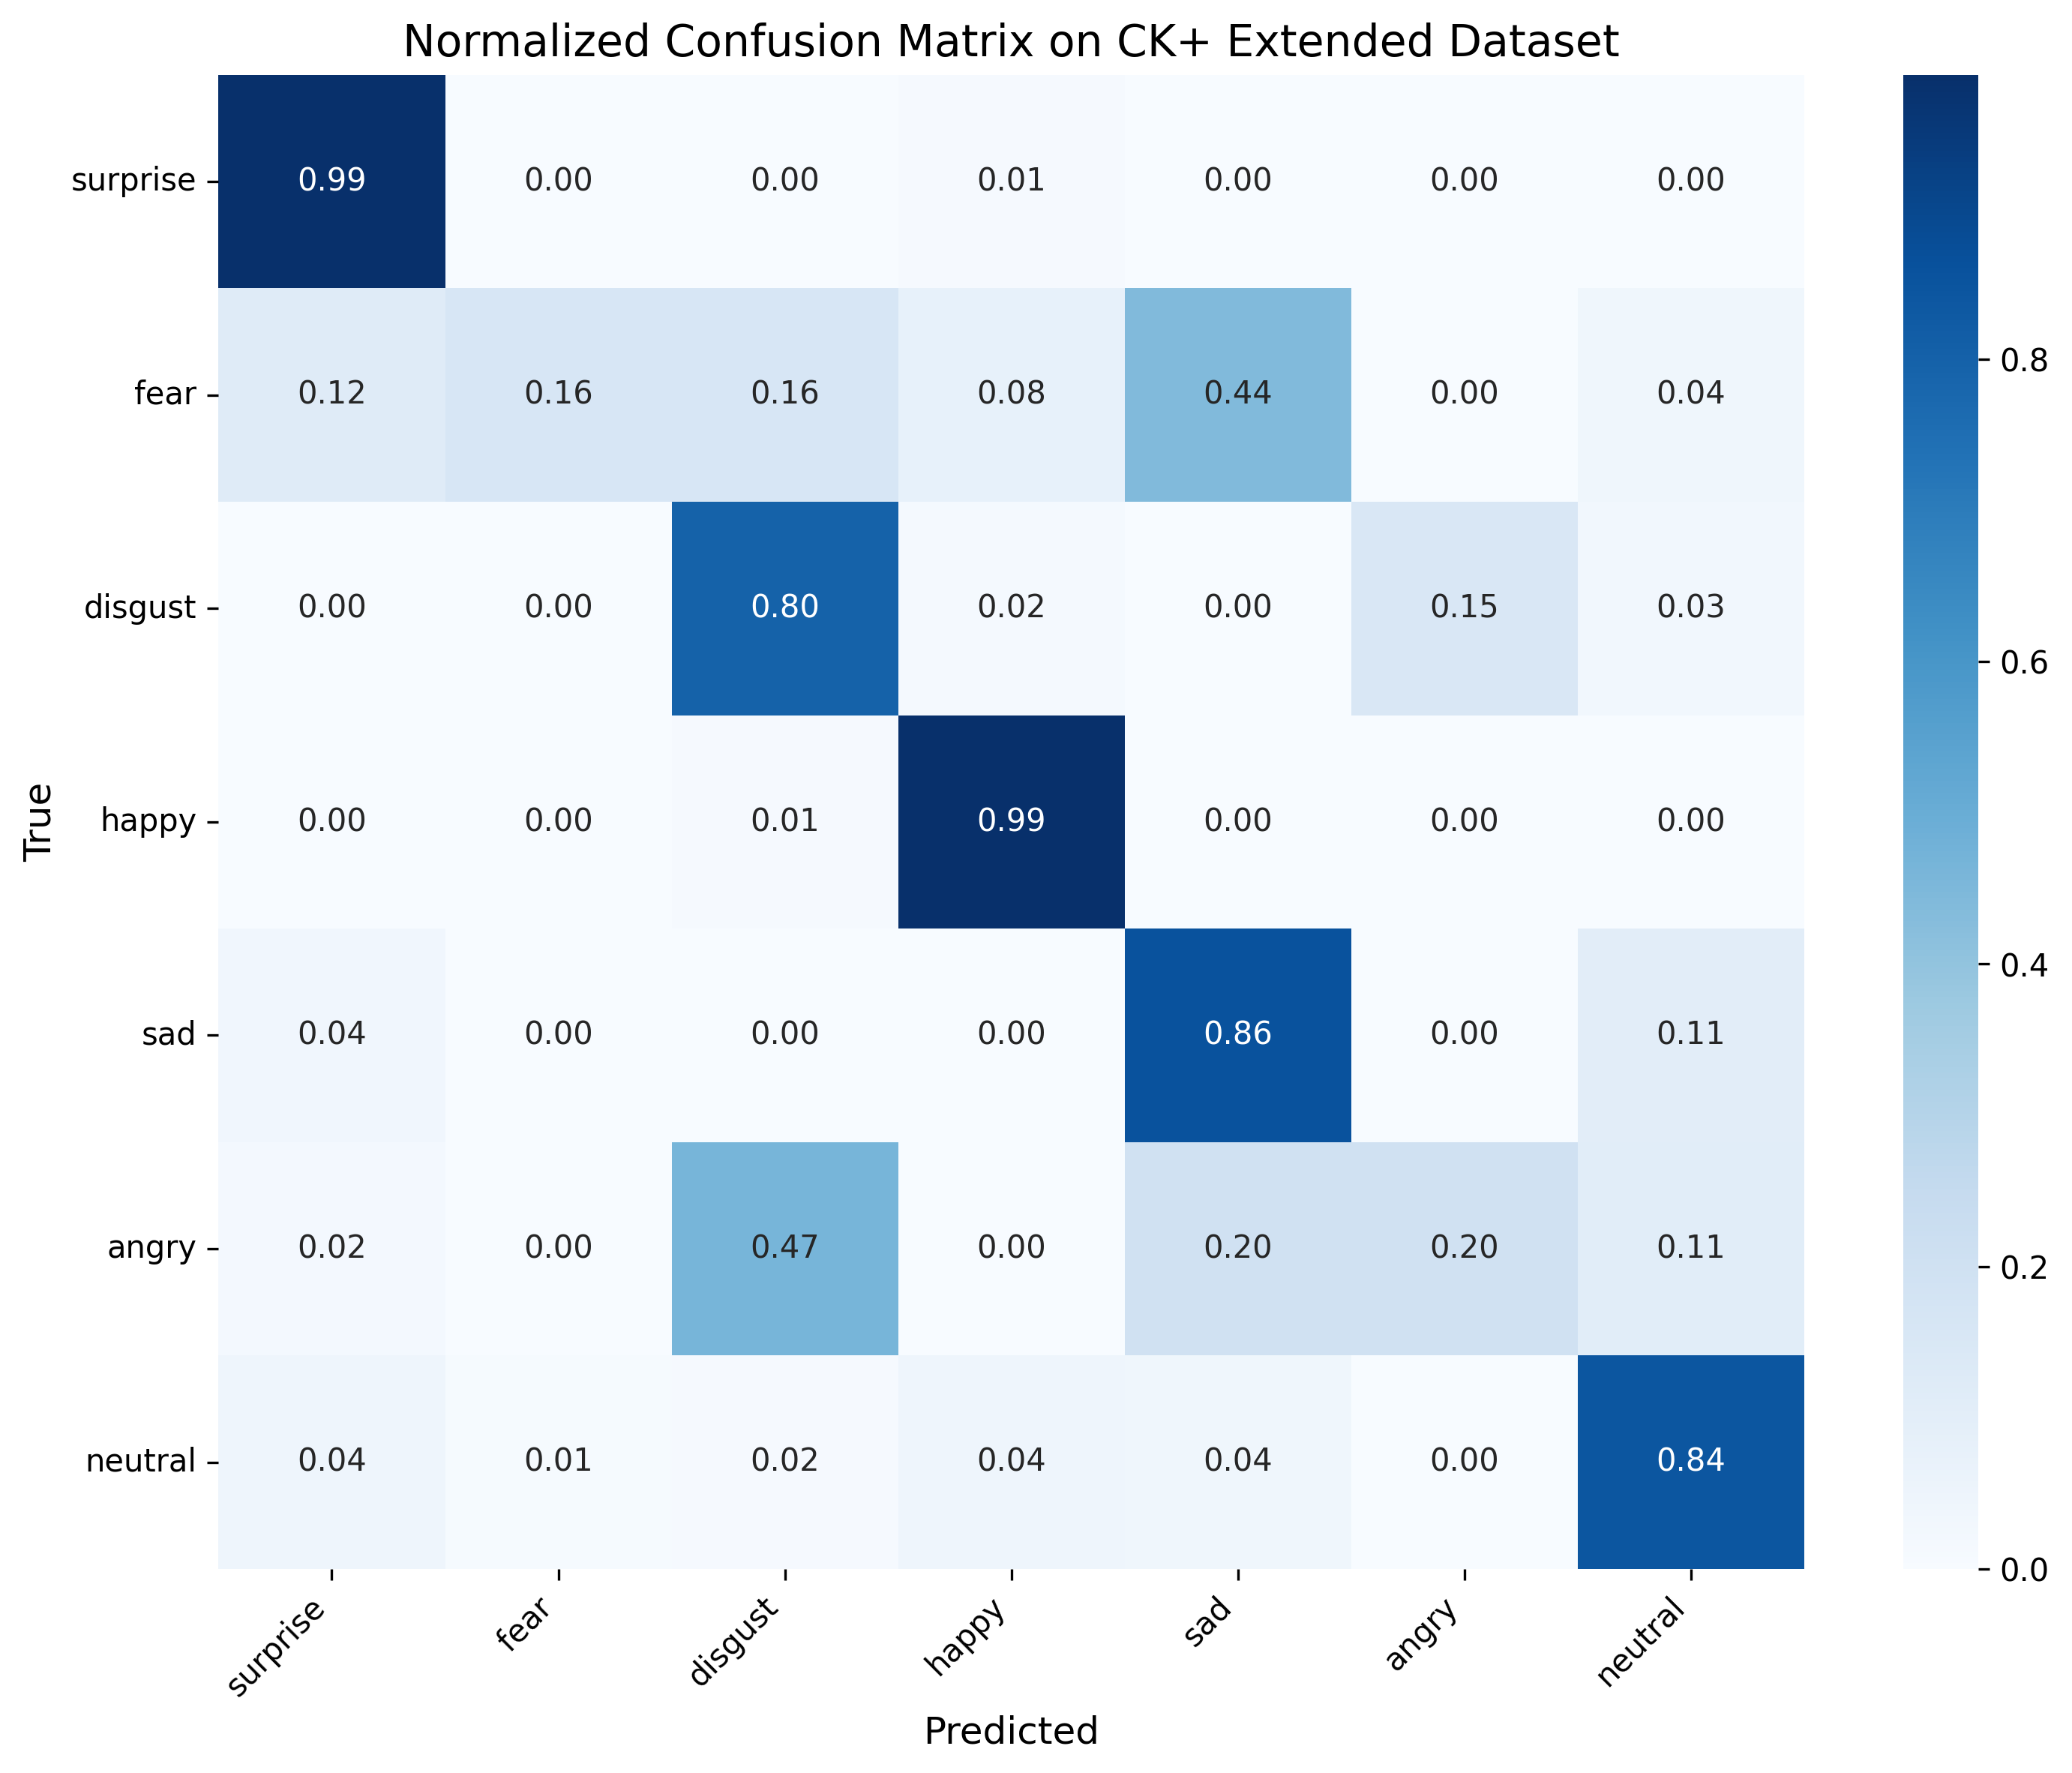

Values plotted in this chart, from the file beside it:
, surprise, fear, disgust, happy, sad, angry, neutral
surprise, 0.988, 0.0, 0.0, 0.01205, 0.0, 0.0, 0.0
fear, 0.12, 0.16, 0.16, 0.08, 0.44, 0.0, 0.04
disgust, 0.0, 0.0, 0.7966, 0.01695, 0.0, 0.1525, 0.0339
happy, 0.0, 0.0, 0.01449, 0.9855, 0.0, 0.0, 0.0
sad, 0.03571, 0.0, 0.0, 0.0, 0.8571, 0.0, 0.1071
angry, 0.02222, 0.0, 0.4667, 0.0, 0.2, 0.2, 0.1111
neutral, 0.04384, 0.008432, 0.01518, 0.04384, 0.04216, 0.001686, 0.8449
